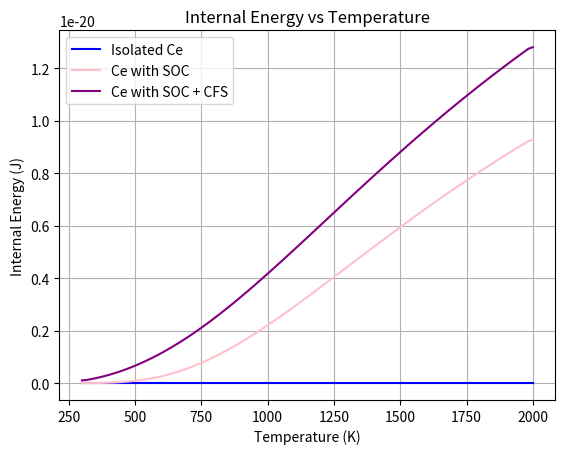
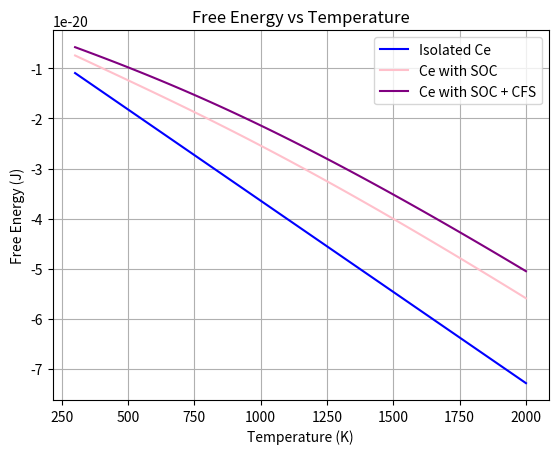
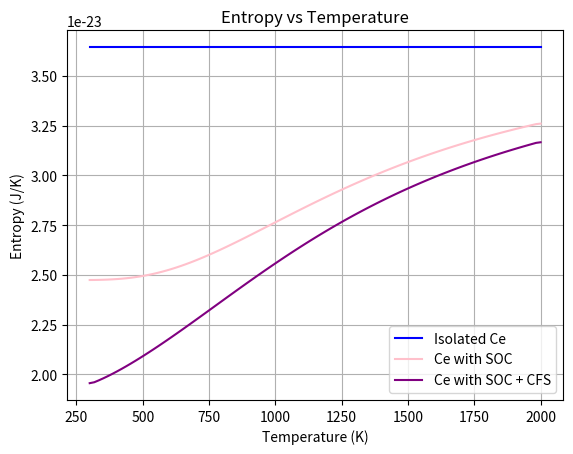

These figures' Python source, in order:
import numpy as np
import matplotlib.pyplot as plt
from scipy.constants import k
import pandas as pd

temperatures = np.linspace(300, 2000, 100) 
beta = 1 / (k * temperatures)

def thermo(Z, T):
    """Calculates Internal Energy, Free Energy, and Entropy based on the partition function of a system
    Parameters:
        Z: (nparray) Partition function
        T: (nparray) temperatures
    Returns:
        nparray: Internal Energy
        nparray: Free energy
        nparray: Entropy
    """
    # Internal energy (U)
    U = -np.gradient(np.log(Z), 1 / (k * T))
    # Free Energy (F)
    F = -k * T * np.log(Z)
    # Entropy (S)
    S = -np.gradient(F, T)
    return U, F, S

def isolated_partition_function(energies, degeneracies, T):
    """Calculates isolated partition function.
    Parameters: 
        energies (list): List of energy values
        degeneracies (list): List of degeneracies (equal value of energies)
        T (nparray): array of temepratures over which the partition fn is calculated. 
    Returns:
        nparray: Isolated partition function.
    """
    Z_iso = 0.0

    for E, g in zip(energies, degeneracies):
        Z_iso += g * np.exp(-E / (k * T))
    
    return Z_iso

Z_iso = isolated_partition_function(energies = [0]*14, degeneracies= [1]*14, T=temperatures)
U_i, F_i, S_i = thermo(Z_iso, temperatures)


def soc_partition_function(energies, degeneracies, T):
    """Calculates SOC partition function.
    Parameters: 
        energies (list): List of energy values
        degeneracies (list): List of degeneracies (equal value of energies)
        T (nparray): array of temepratures over which the partition fn is calculated. 
    Returns:
        nparray: SOC partition function.
    """
    Z_soc = 0.0

    for E, g in zip(energies, degeneracies):
        Z_soc += g * np.exp(-E / (k * T))
    
    return Z_soc

Z_soc = soc_partition_function(energies = [0]*6 + [4.48609*(10**-20)]*8, degeneracies = [1]*14, T=temperatures)
U_soc, F_soc, S_soc = thermo(Z_soc, temperatures)

def cfs_partition_function(energies, degeneracies, T):
    """Calculates SOC+CFS partition function.
    Parameters: 
        energies (list): List of energy values
        degeneracies (list): List of degeneracies (equal value of energies)
        T (nparray): array of temepratures over which the partition fn is calculated. 
    Returns:
        nparray: SOC+CFS partition function.
    """
    Z_cfs = 0.0

    for E, g in zip(energies, degeneracies):
        Z_cfs += g * np.exp(-E / (k * T))
    
    return Z_cfs

Z_cfs = cfs_partition_function(energies = [0]*4 + [1.92261*(10**-20)]*2 + [4.00554*(10**-20)]*2 + [5.12697*(10**-20)]*4 + [7.37001*(10**-20)]*2, degeneracies = [1]*14, T=temperatures)
U_cfs, F_cfs, S_cfs = thermo(Z_cfs, temperatures)

#All these functions do the same, could make one function for calculating the partition function and have different energy inputs (followed instructions to make 3 separate fns, but a way to improve efficiency!)

temperatures = np.linspace(300, 2000, 100)  

all_cases = {
    "U (iso)": U_i,
    "U (SOC)": U_soc,
    "U (SOC+CFS)":U_cfs,
    "F (iso)": F_i, 
    "F (SOC)": F_soc, 
    "F (SOC+CFS)": F_cfs,
    "S (iso)": S_i, 
    "S (SOC)": S_soc, 
    "S (SOC+CFS)":S_cfs
}

df = pd.DataFrame(all_cases, index=temperatures)
df.to_csv("thermo_prop_ce.csv")

#Plotting Internal Energy
plt.plot(temperatures, U_i, label='Isolated Ce', color='blue')
plt.plot(temperatures, U_soc, label='Ce with SOC', color='pink')
plt.plot(temperatures, U_cfs, label='Ce with SOC + CFS', color='purple')
plt.title('Internal Energy vs Temperature')
plt.xlabel('Temperature (K)')
plt.ylabel('Internal Energy (J)')
plt.legend()
plt.grid()
plt.savefig("Internal_Energy.png")  
plt.show()
plt.close()

# Plotting Free Energy
plt.plot(temperatures, F_i, label='Isolated Ce', color='blue')
plt.plot(temperatures, F_soc, label='Ce with SOC', color='pink')
plt.plot(temperatures, F_cfs, label='Ce with SOC + CFS', color='purple')
plt.title('Free Energy vs Temperature')
plt.xlabel('Temperature (K)')
plt.ylabel('Free Energy (J)')
plt.legend()
plt.grid()
plt.savefig("Free_Energy.png")  
plt.show()
plt.close()

# Plotting Entropy
plt.plot(temperatures, S_i, label='Isolated Ce', color='blue')
plt.plot(temperatures, S_soc, label='Ce with SOC', color='pink')
plt.plot(temperatures, S_cfs, label='Ce with SOC + CFS', color='purple')
plt.title('Entropy vs Temperature')
plt.xlabel('Temperature (K)')
plt.ylabel('Entropy (J/K)')
plt.legend()
plt.grid()
plt.savefig("Entropy.png") 
plt.show()
plt.close()
